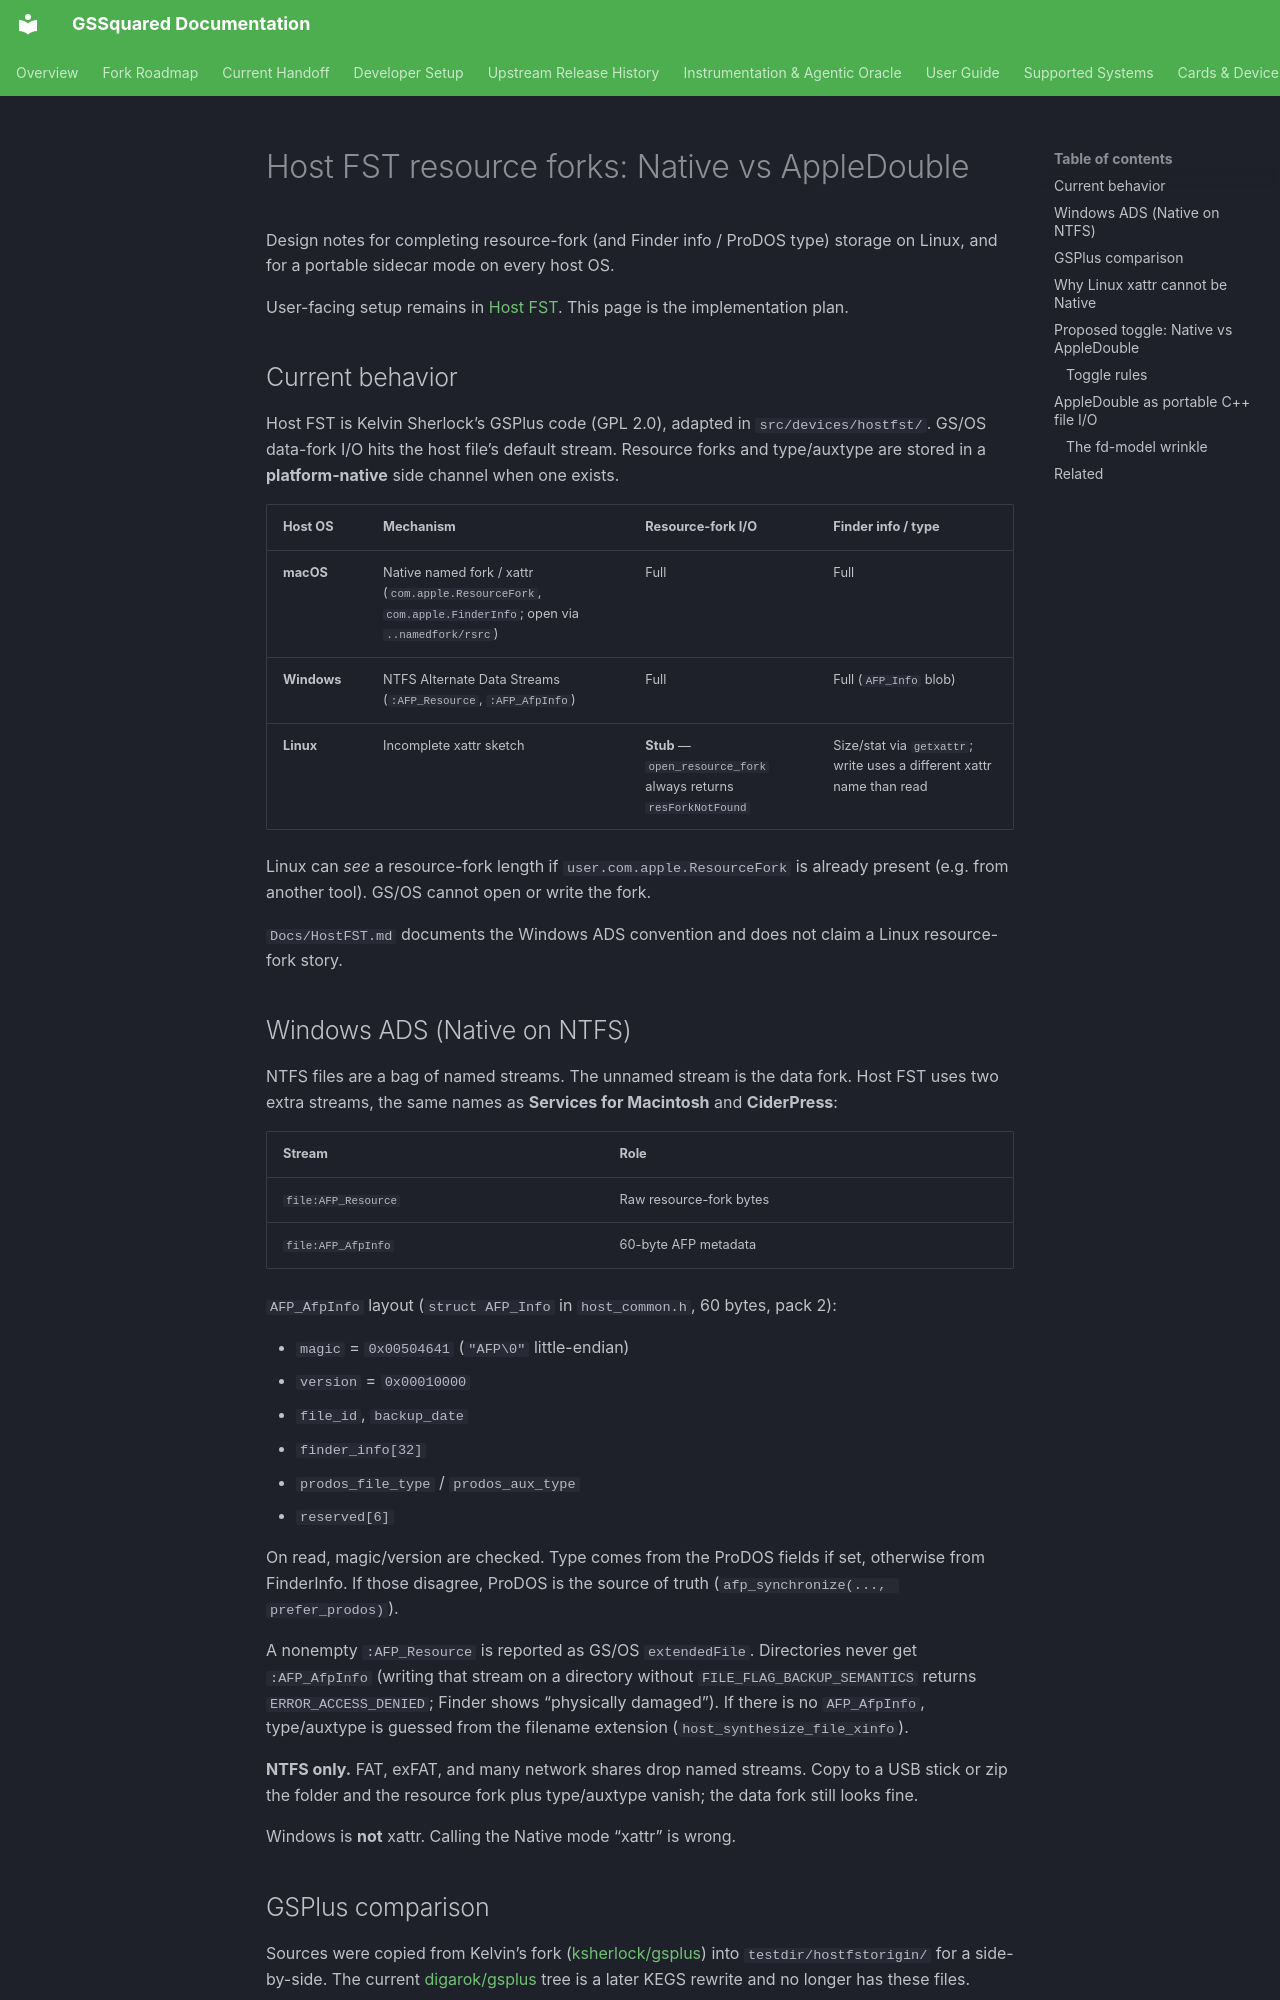

repository: BradHawthorne/gssquared · page: HostFST_AD/index.html · generator: mkdocs

# Host FST resource forks: Native vs AppleDouble

Design notes for completing resource-fork (and Finder info / ProDOS type) storage on Linux, and for a portable sidecar mode on every host OS.

User-facing setup remains in [Host FST](HostFST.md). This page is the implementation plan.

## Current behavior

Host FST is Kelvin Sherlock’s GSPlus code (GPL 2.0), adapted in `src/devices/hostfst/`. GS/OS data-fork I/O hits the host file’s default stream. Resource forks and type/auxtype are stored in a **platform-native** side channel when one exists.

| Host OS | Mechanism | Resource-fork I/O | Finder info / type |
|---|---|---|---|
| **macOS** | Native named fork / xattr (`com.apple.ResourceFork`, `com.apple.FinderInfo`; open via `..namedfork/rsrc`) | Full | Full |
| **Windows** | NTFS Alternate Data Streams (`:AFP_Resource`, `:AFP_AfpInfo`) | Full | Full (`AFP_Info` blob) |
| **Linux** | Incomplete xattr sketch | **Stub** — `open_resource_fork` always returns `resForkNotFound` | Size/stat via `getxattr`; write uses a different xattr name than read |

Linux can *see* a resource-fork length if `user.com.apple.ResourceFork` is already present (e.g. from another tool). GS/OS cannot open or write the fork.

`Docs/HostFST.md` documents the Windows ADS convention and does not claim a Linux resource-fork story.

## Windows ADS (Native on NTFS)

NTFS files are a bag of named streams. The unnamed stream is the data fork. Host FST uses two extra streams, the same names as **Services for Macintosh** and **CiderPress**:

| Stream | Role |
|---|---|
| `file:AFP_Resource` | Raw resource-fork bytes |
| `file:AFP_AfpInfo` | 60-byte AFP metadata |

`AFP_AfpInfo` layout (`struct AFP_Info` in `host_common.h`, 60 bytes, pack 2):

- `magic` = `0x00504641` (`"AFP\0"` little-endian)
- `version` = `0x00010000`
- `file_id`, `backup_date`
- `finder_info[32]`
- `prodos_file_type` / `prodos_aux_type`
- `reserved[6]`

On read, magic/version are checked. Type comes from the ProDOS fields if set, otherwise from FinderInfo. If those disagree, ProDOS is the source of truth (`afp_synchronize(..., prefer_prodos)`).

A nonempty `:AFP_Resource` is reported as GS/OS `extendedFile`. Directories never get `:AFP_AfpInfo` (writing that stream on a directory without `FILE_FLAG_BACKUP_SEMANTICS` returns `ERROR_ACCESS_DENIED`; Finder shows “physically damaged”). If there is no `AFP_AfpInfo`, type/auxtype is guessed from the filename extension (`host_synthesize_file_xinfo`).

**NTFS only.** FAT, exFAT, and many network shares drop named streams. Copy to a USB stick or zip the folder and the resource fork plus type/auxtype vanish; the data fork still looks fine.

Windows is **not** xattr. Calling the Native mode “xattr” is wrong.
